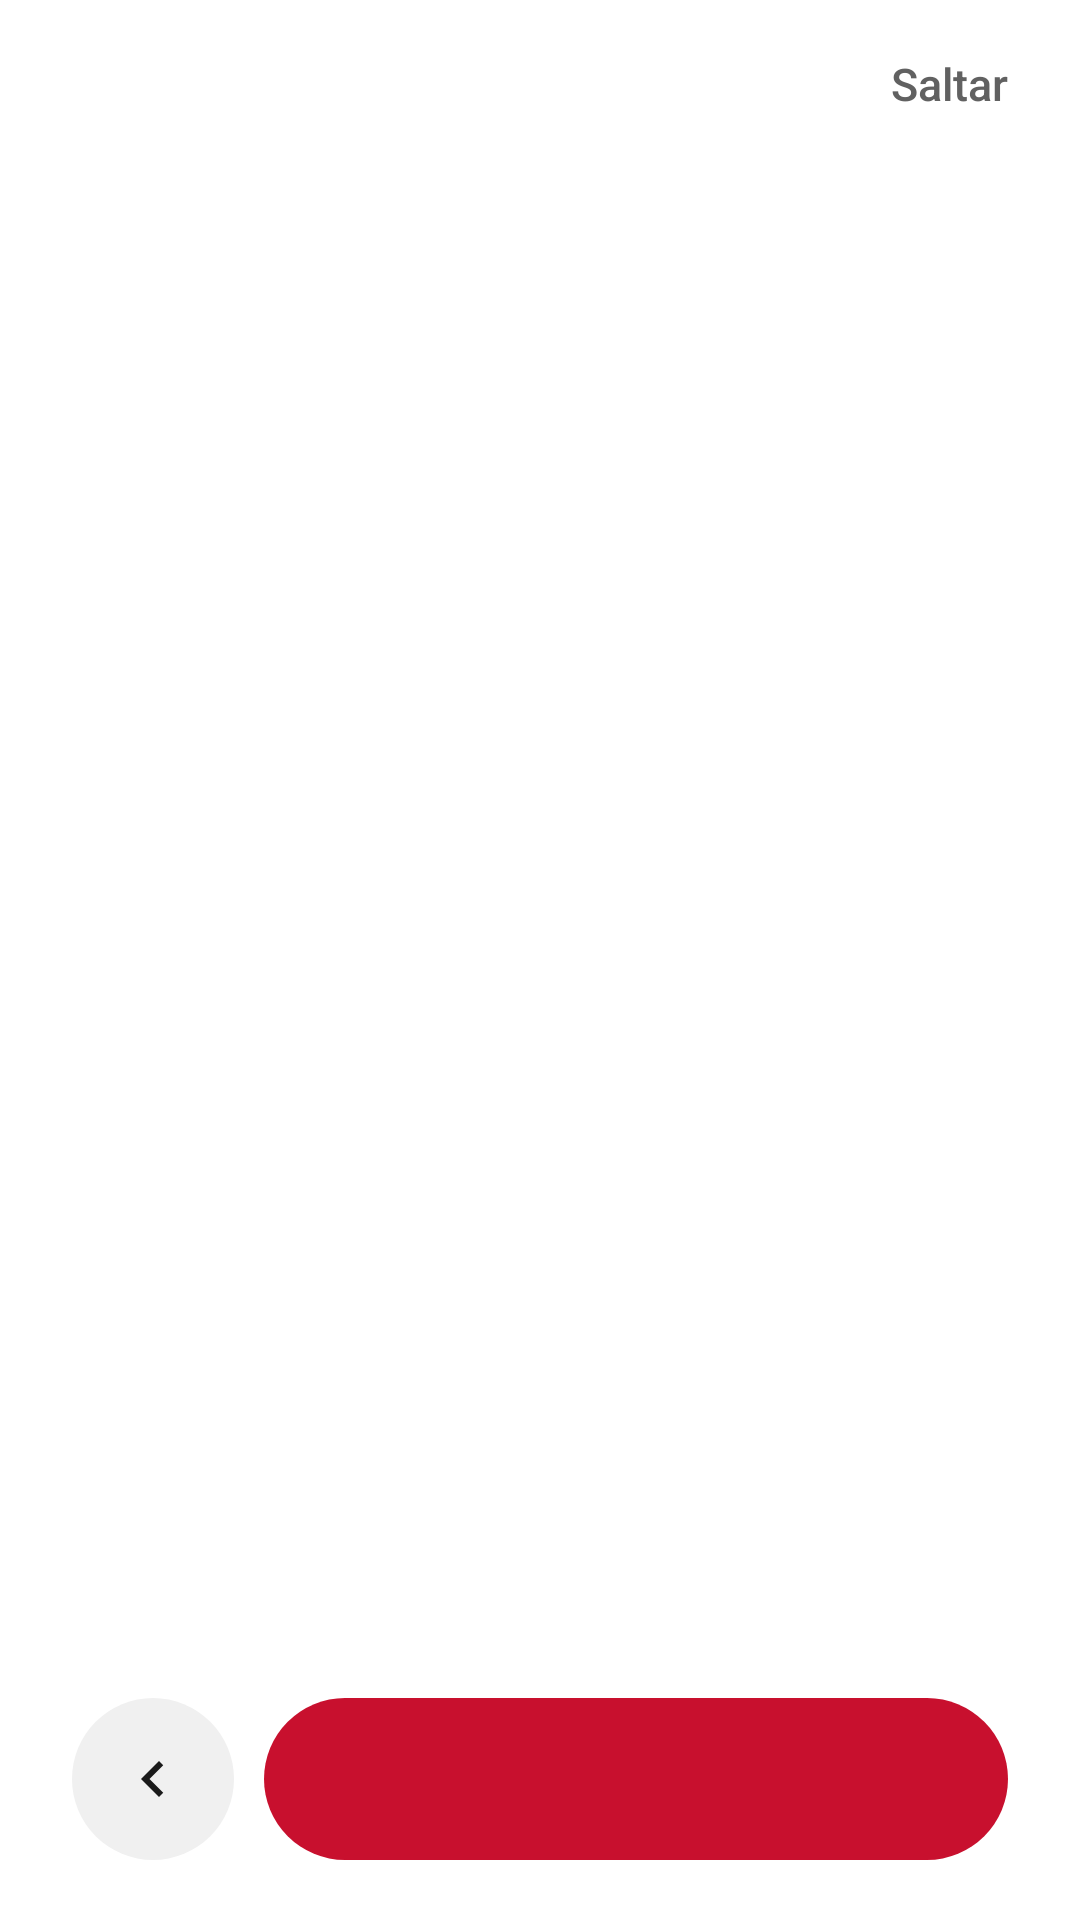

Reconstruct the res/layout file that produces this screen, plus the resources it refers to.
<!-- AndroidManifest.xml: application theme Theme.FCForocoches -->
<!-- res/layout/activity_intro.xml -->
<?xml version="1.0" encoding="utf-8"?>
<LinearLayout xmlns:android="http://schemas.android.com/apk/res/android"
    android:layout_width="match_parent"
    android:layout_height="match_parent"
    android:orientation="vertical"
    android:fitsSystemWindows="true"
    android:background="?attr/fcFondo">

    <LinearLayout
        android:layout_width="match_parent"
        android:layout_height="56dp"
        android:orientation="horizontal"
        android:gravity="center_vertical"
        android:paddingStart="24dp"
        android:paddingEnd="12dp">

        <LinearLayout
            android:id="@+id/intro_puntos"
            android:layout_width="0dp"
            android:layout_height="wrap_content"
            android:layout_weight="1"
            android:orientation="horizontal"
            android:gravity="center_vertical" />

        <TextView
            android:id="@+id/intro_saltar"
            android:layout_width="wrap_content"
            android:layout_height="48dp"
            android:gravity="center"
            android:paddingStart="12dp"
            android:paddingEnd="12dp"
            android:text="Saltar"
            android:textSize="15sp"
            android:fontFamily="sans-serif-medium"
            android:textColor="@color/fc_texto_2"
            android:background="?attr/selectableItemBackgroundBorderless" />
    </LinearLayout>

    <androidx.recyclerview.widget.RecyclerView
        android:id="@+id/intro_paginas"
        android:layout_width="match_parent"
        android:layout_height="0dp"
        android:layout_weight="1"
        android:overScrollMode="never" />

    <LinearLayout
        android:layout_width="match_parent"
        android:layout_height="wrap_content"
        android:orientation="horizontal"
        android:gravity="center_vertical"
        android:paddingStart="24dp"
        android:paddingEnd="24dp"
        android:paddingTop="8dp"
        android:paddingBottom="20dp">

        <ImageButton
            android:id="@+id/intro_anterior"
            android:layout_width="54dp"
            android:layout_height="54dp"
            android:layout_marginEnd="10dp"
            android:src="@drawable/ic_atras"
            android:background="@drawable/bg_intro_atras"
            android:contentDescription="Página anterior" />

        <TextView
            android:id="@+id/intro_principal"
            android:layout_width="0dp"
            android:layout_height="54dp"
            android:layout_weight="1"
            android:gravity="center"
            android:textSize="16sp"
            android:textStyle="bold"
            android:textColor="@android:color/white"
            android:background="@drawable/bg_intro_boton" />
    </LinearLayout>
</LinearLayout>
<!-- resources referenced by this layout -->
<resources>
  <color name="fc_texto_2">#616161</color>
  <!-- drawable bg_intro_atras (drawable) -->
  <?xml version="1.0" encoding="utf-8"?>
  <ripple xmlns:android="http://schemas.android.com/apk/res/android" android:color="@color/fc_ripple">
      <item>
          <shape android:shape="oval">
              <solid android:color="?attr/fcChip" />
          </shape>
      </item>
  </ripple>
  <!-- drawable bg_intro_boton (drawable) -->
  <?xml version="1.0" encoding="utf-8"?>
  <ripple xmlns:android="http://schemas.android.com/apk/res/android" android:color="@color/fc_ripple">
      <item>
          <shape android:shape="rectangle">
              <solid android:color="@color/fc_rojo" />
              <corners android:radius="27dp" />
          </shape>
      </item>
  </ripple>
  <color name="fc_ripple">#1A000000</color>
  <color name="fc_rojo">#C8102E</color>
  <color name="fc_texto">#1A1A1A</color>
  <style name="FC.Hoja" parent="ThemeOverlay.MaterialComponents.BottomSheetDialog">
          <item name="bottomSheetStyle">@style/FC.Hoja.Modal</item>
      </style>
  <color name="fc_fondo">#FFFFFF</color>
  <color name="fc_superficie">#FFFFFF</color>
  <color name="fc_divisoria">#EEEEEE</color>
  <color name="fc_chip">#F0F0F0</color>
  <color name="fc_cita_fondo">#F4F4F6</color>
  <color name="fc_fondo_tarjetas">#F3F2EF</color>
  <color name="fc_tarjeta">#FFFFFF</color>
  <color name="fc_tarjeta_borde">#E6E3DD</color>
  <color name="fc_cita_fondo_tarjeta">#F4F4F6</color>
  <color name="fc_resaltado">#FFF3F4</color>
  <!-- drawable bg_post_op (drawable) -->
  <?xml version="1.0" encoding="utf-8"?>
  <shape xmlns:android="http://schemas.android.com/apk/res/android"
      android:shape="rectangle">
      <solid android:color="@android:color/transparent" />
      <stroke
          android:width="1.5dp"
          android:color="@color/fc_borde_autor" />
      <corners android:radius="10dp" />
  </shape>
  <!-- drawable bg_post_op_highlight (drawable) -->
  <?xml version="1.0" encoding="utf-8"?>
  <shape xmlns:android="http://schemas.android.com/apk/res/android"
      android:shape="rectangle">
      <solid android:color="@color/fc_resaltado" />
      <stroke
          android:width="1.5dp"
          android:color="@color/fc_borde_autor" />
      <corners android:radius="10dp" />
  </shape>
  <style name="FC.Pestanas" parent="Widget.MaterialComponents.TabLayout">
          <item name="tabIndicatorColor">@color/fc_rojo</item>
          <item name="tabSelectedTextColor">@color/fc_rojo</item>
          <item name="tabTextColor">@color/fc_texto_2</item>
      </style>
  <style name="FC.Hoja.Modal" parent="Widget.MaterialComponents.BottomSheet.Modal">
          <item name="backgroundTint">?attr/fcFondo</item>
          <item name="shapeAppearanceOverlay">@style/FC.Hoja.Forma</item>
      </style>
  <!-- drawable bg_dialogo (drawable) -->
  <?xml version="1.0" encoding="utf-8"?>
  <inset xmlns:android="http://schemas.android.com/apk/res/android"
      android:insetLeft="16dp" android:insetRight="16dp" android:insetTop="16dp" android:insetBottom="16dp">
      <shape android:shape="rectangle">
          <solid android:color="?attr/fcFondo" />
          <corners android:radius="24dp" />
      </shape>
  </inset>
  <style name="FC.Dialogo.Boton" parent="Widget.MaterialComponents.Button.TextButton.Dialog">
          <item name="android:textAllCaps">false</item>
          <item name="android:letterSpacing">0</item>
          <item name="android:textColor">@color/fc_rojo</item>
          <item name="android:textSize">15sp</item>
      </style>
  <color name="fc_borde_autor">#66C8102E</color>
  <style name="FC.Hoja.Forma" parent="">
          <item name="cornerFamily">rounded</item>
          <item name="cornerSizeTopLeft">24dp</item>
          <item name="cornerSizeTopRight">24dp</item>
          <item name="cornerSizeBottomLeft">0dp</item>
          <item name="cornerSizeBottomRight">0dp</item>
      </style>
</resources>
